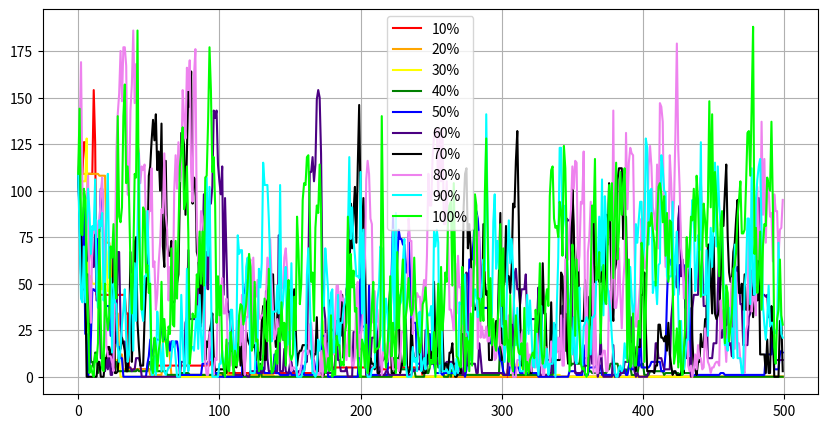

Reproduce this figure in Python.
# 유전 알고리즘 첫 시도(숫자 찾기)
# 변이율 10%
# 엘리트 보존 O -> 훨씬 빠르게 목표에 도달(평균적으로 256세대에 도달, 도달 실패 비율 0%) s=350, g=10000000, lim=100, test=500
# 엘리트 보존 X -> 보다 느리게 목표에 도달(평균적으로 1360세대에 도달, 도달 실패 비율 0%) s=350, g=10000000, lim=100, test=500
# 엘리트 보존 O -> 훨씬 빠르게 목표에 도달(평균적으로 192세대에 도달, 도달 실패 비율 3.8%) s=350, g=1000, lim=100, test=500
# 엘리트 보존 X -> 보다 느리게 목표에 도달(평균적으로 430세대에 도달, 도달 실패 비율 39.4%) s=350, g=1000, lim=100, test=500
# 문제점 
# 1. 도달하지 못한 경우는 포함시키지 않아서 원래 결과보다 낮은 값이 나올 가능성이 존재함
# 2. 랜덤한 수라 절대적으로 옳다고 보기 어려움
# 변이율이 높아질수록 더 빨리 목표에 도달함
# 돌연변이가 많으면 목표하는 개체에 도달하기 쉽지만 유지는 

import random
import numpy as np
from matplotlib import pyplot as plt

def ruleret(gene,target):
    p=[1/(abs(sum(x)-target)+1) for x in gene]
    pick=random.uniform(0,sum(p))
    num=0
    for ge,se in zip(gene,p):
        num+=se
        if num>pick:
            return ge[:]

s=350 #목표
g=500 #세대
lim=100 #한계
fake=10 #변이율(%)
colo=['red','orange','yellow','green','blue','indigo','black','violet','cyan','lime']
real=[]
genom1 = [[random.randint(1,lim) for _ in range(4)] for _ in range(4)]
for fake in [10,20,30,40,50,60,70,80,90,100]:
    ab=[]
    genom=[x[:] for x in genom1]
    for i in range(g):
        genom.sort(key= lambda x:abs(sum(x)-s))
        ab.append(abs(s-sum(genom[0])))
        new_genom=[]
        for _ in range(4): #엘리트 보존시 2,아닐 시 4
            mom=ruleret(genom, s)
            dad=ruleret(genom, s)
            if random.randint(1,2)==1: # 하나의 유전자만 교체
                change=random.randint(0,3)
                mom[change]=dad[change]
                child=mom[:]
            else: # 연속된 두개의 유전자 교체
                change=random.randint(0,2)
                mom[change:change+2]=dad[change:change+2]
                child=mom[:]
            if random.randint(1,100) <= fake:
                child[random.randint(0,3)]=random.randint(1,lim)
            new_genom.append(child)
        # genom=[x[:] for x in genom[:2]]+[x[:] for x in new_genom] #엘리트 보존 O
        genom=[x[:] for x in new_genom] #엘리트 보존 X
    real.append([ab,fake])

#그래프
for x in genom:print(sum(x),x)
plt.figure(figsize=(10,5))
for i in range(10):
    plt.plot(real[i][0], label=f'{(i+1)*10}%', color=colo[i])
real.sort(key=lambda x:sum(x[0])//g)
for i in real:print(i[1])
#plt.axhline(y=s, color='red', linestyle='--', label=f"Target = {s}")
plt.legend()
plt.grid(True)
plt.show()